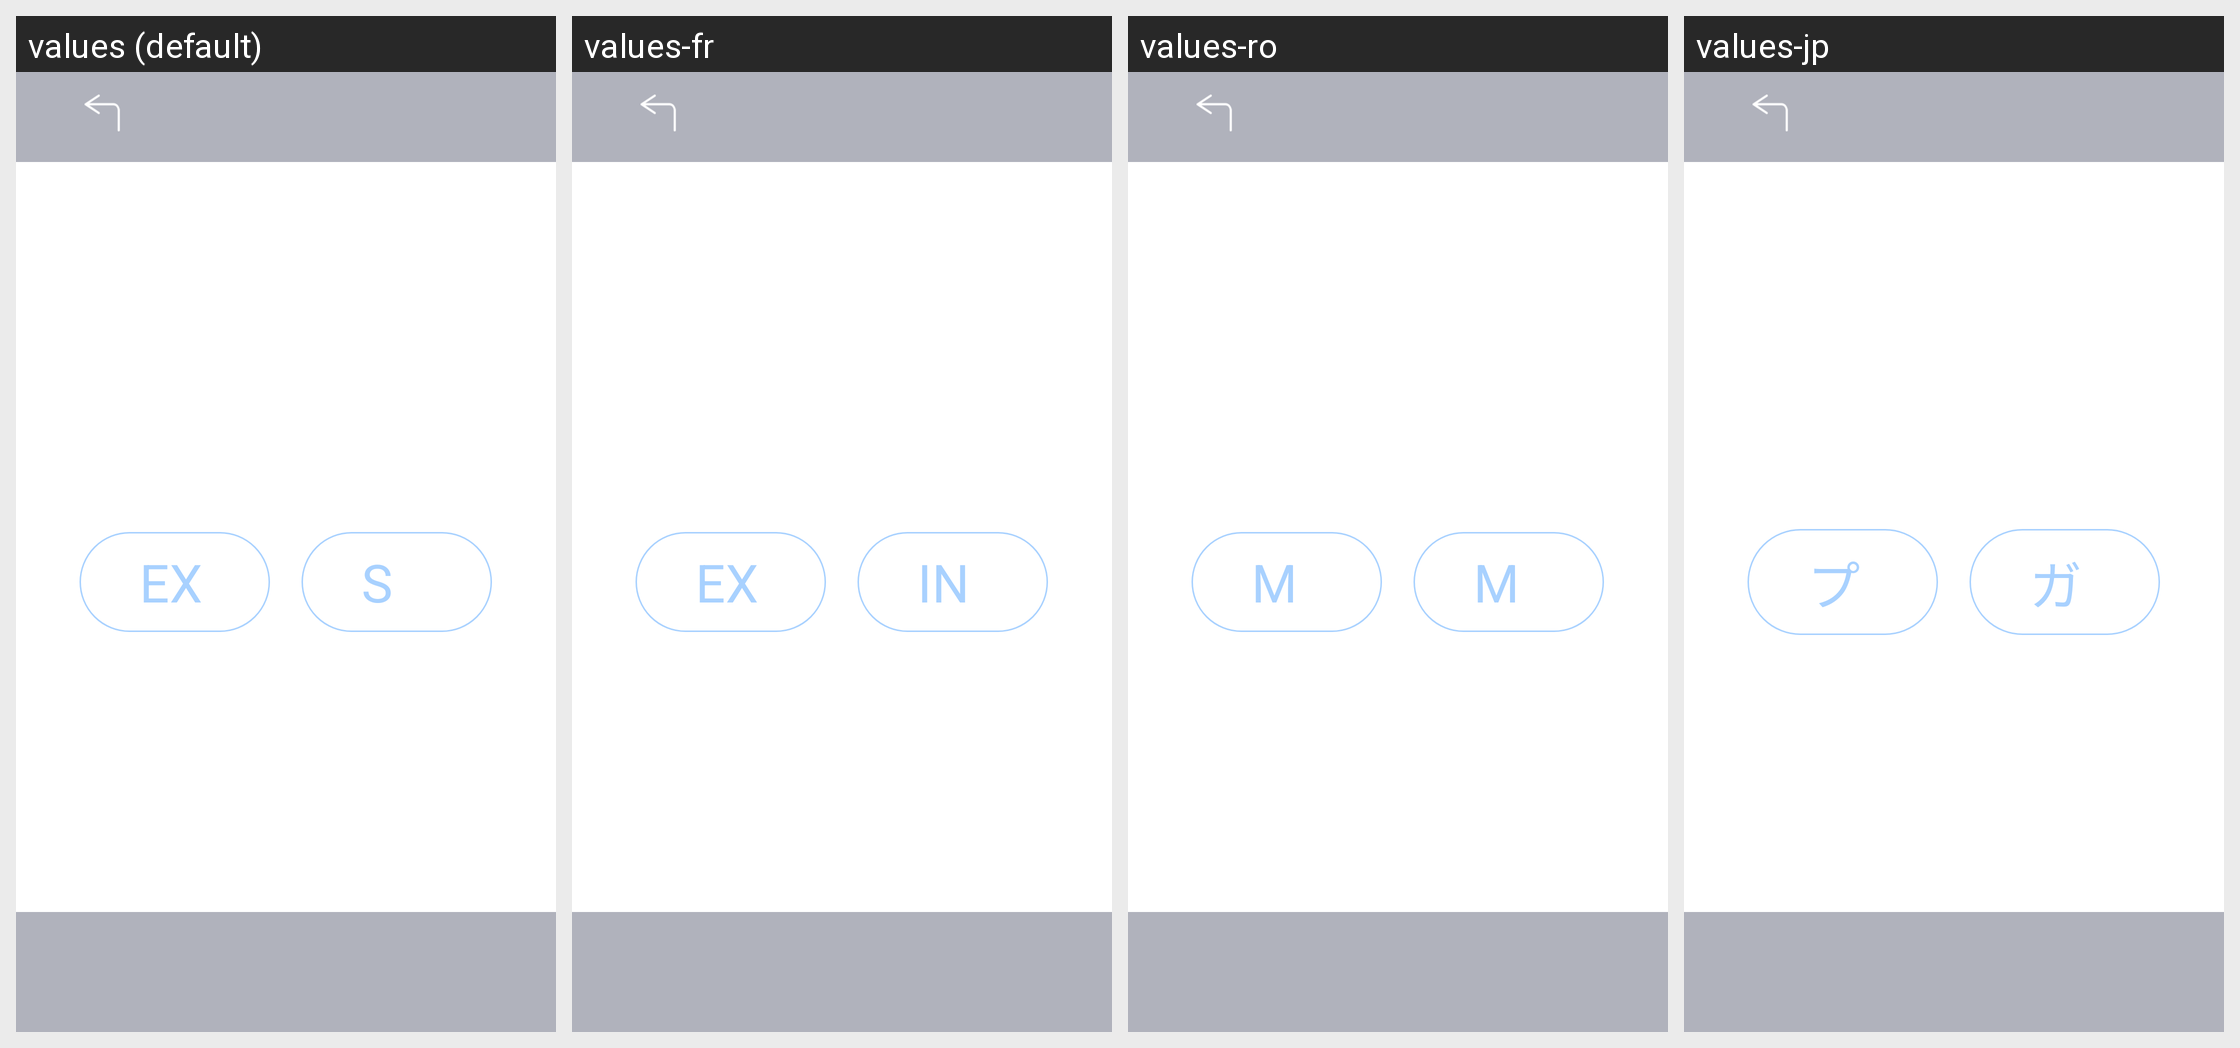

For this localized Android screen grid, give each drawn string resource with its value in every locale shown.
Android screen res/layout/activity_mode_select_three.xml rendered under 4 locales, left to right: values (default), values-fr, values-ro, values-jp. Device: Nexus 5 (rendered at 1080×1920; each locale shown at half size, 540×960, under a caption strip naming it); theme SplashTheme.
Other locales in the repository, not shown: values-cn, values-de, values-en, values-es, values-it, values-nl, values-pe, values-pl, values-pt, values-ru, values-sa, values-sp, values-th, values-tr, values-ua, values-vn.
Strings drawn on this screen, with the default value and each locale's value (text and hints the layout hard-codes, and strings that could not be matched under every locale, appear in the picture but are not listed):

expert_str
  values: EXPERT
  values-fr: EXPERT
  values-ro: Modul expert
  values-jp: プロモード

smart_str
  values: SMART
  values-fr: INTELLIGENT
  values-ro: Modul inteligent
  values-jp: ガイド人
